Image classification data set "dataset_split" (hothivananh180206/doanAI on GitHub). Class labels (4): metal, organic, paper, plastic.

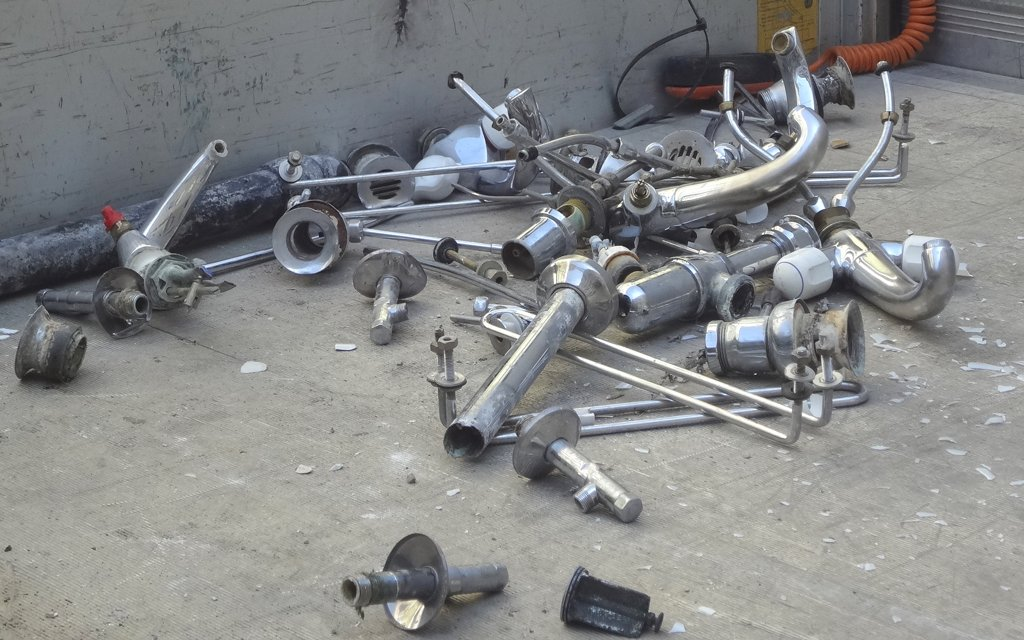
Label: metal

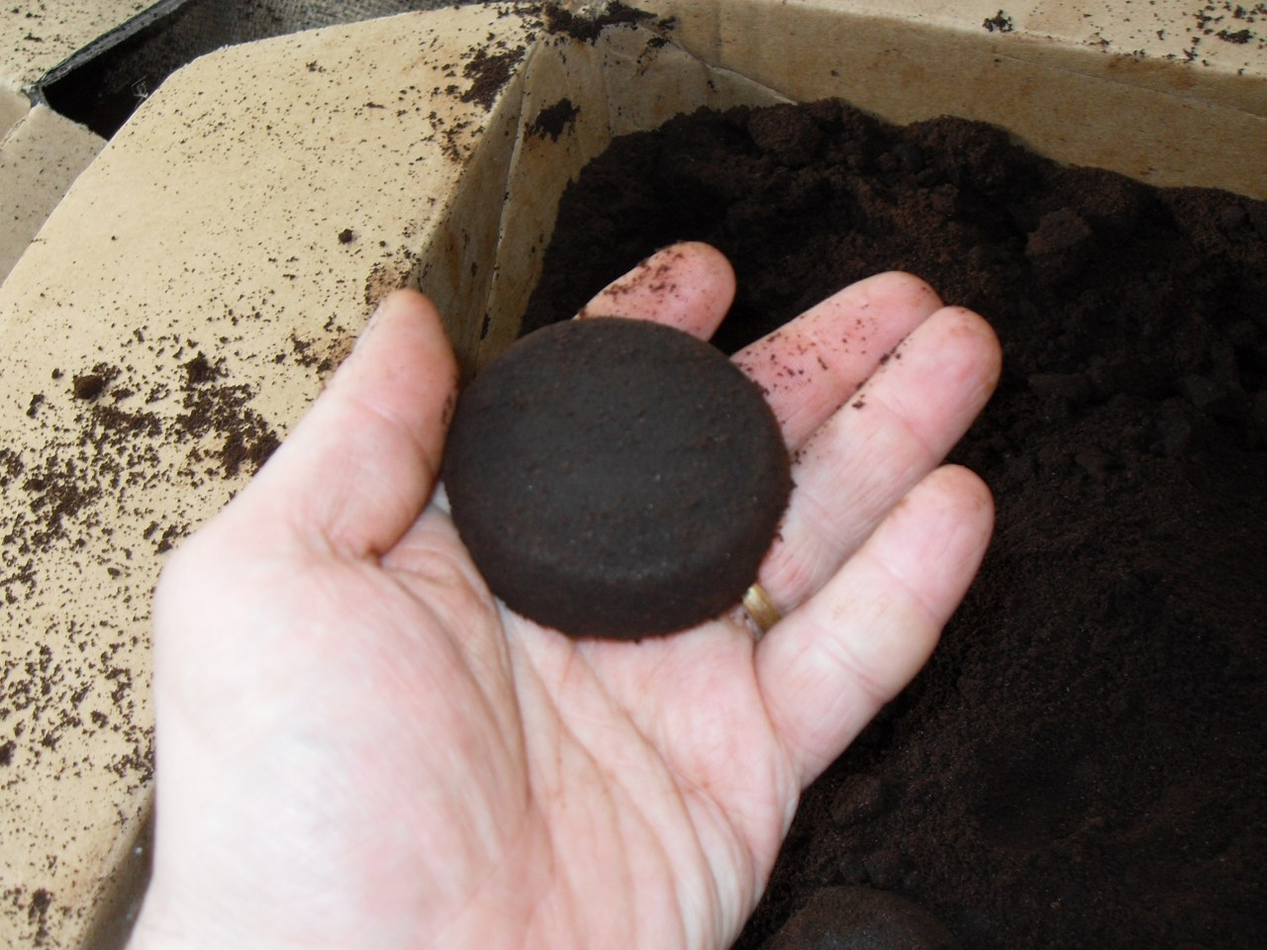
Label: organic

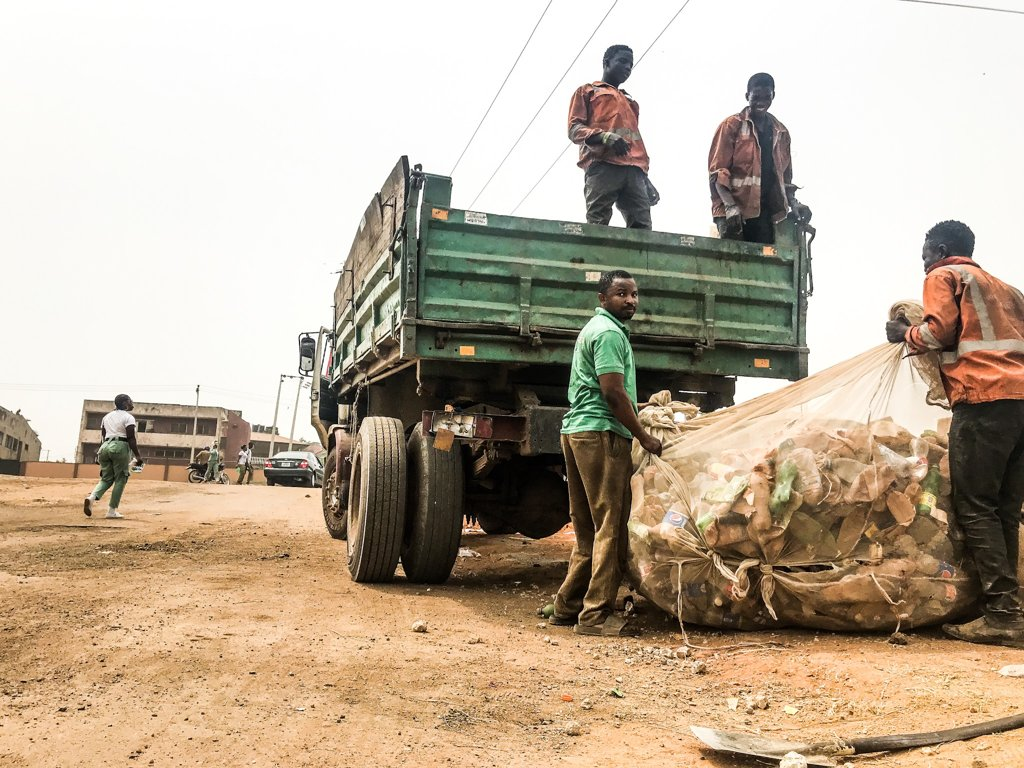
Label: plastic

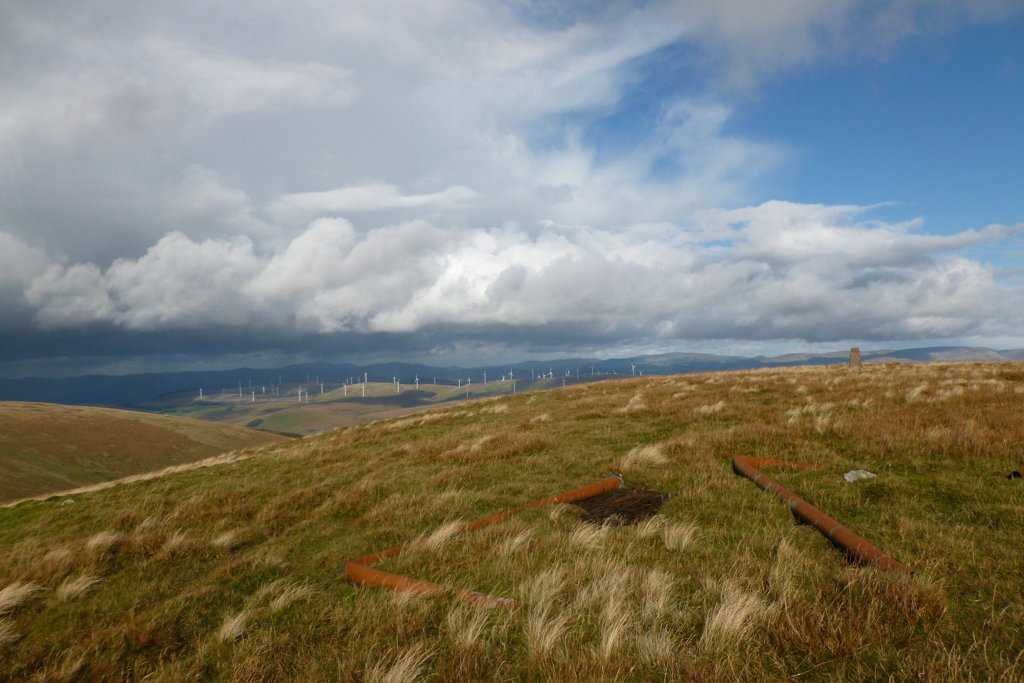
Label: metal

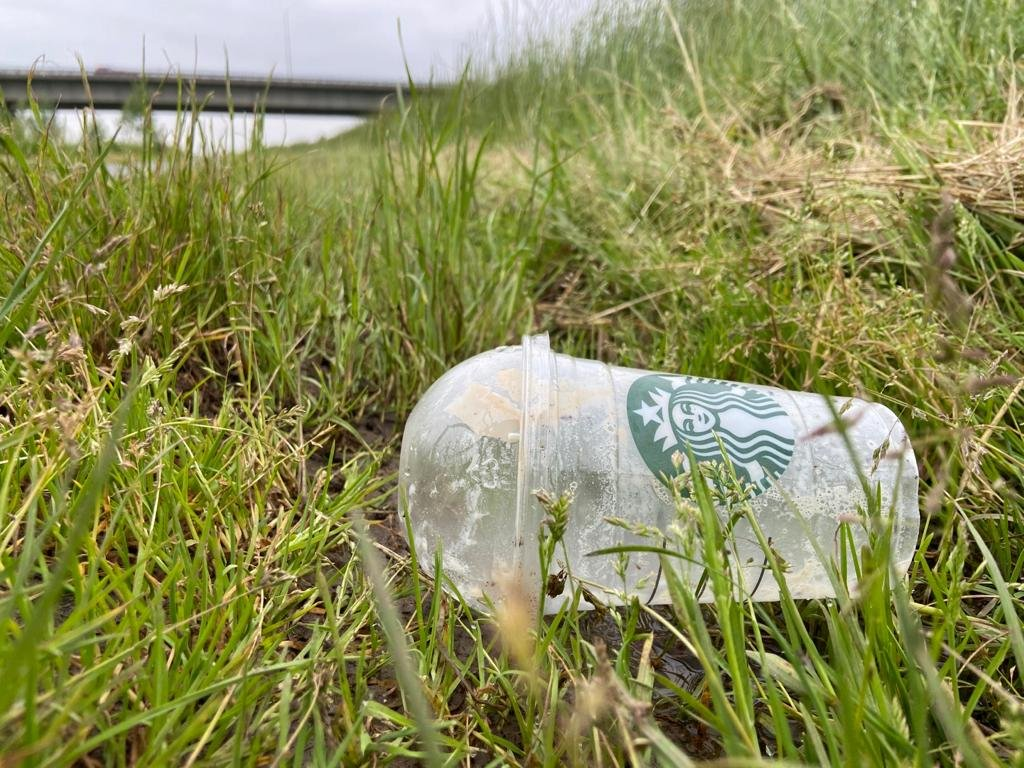
Label: plastic

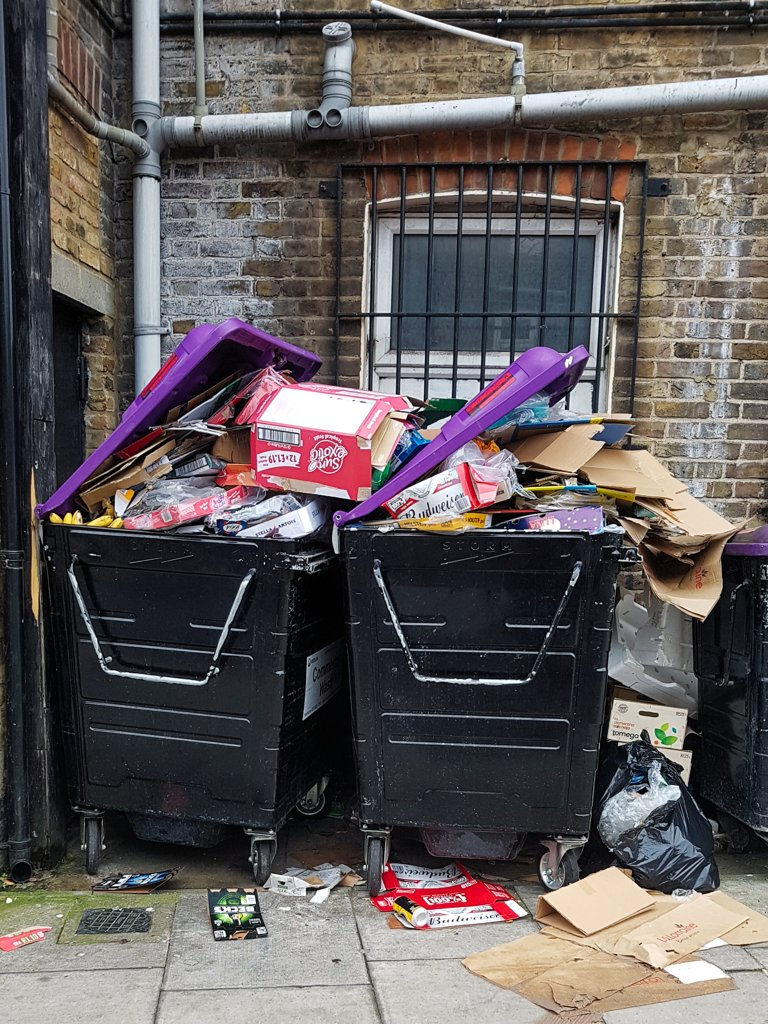
Label: paper
